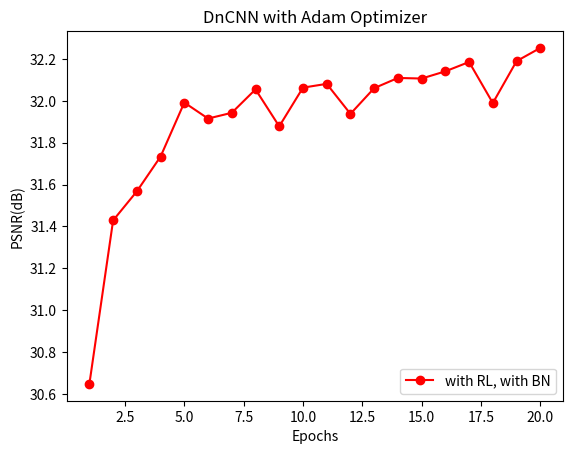

Reproduce this figure in Python.
# -*- coding: utf-8 -*-
"""
Created on Sat Nov  9 18:34:58 2019

[redacted]
"""
from matplotlib import pyplot as plt
x = range(1,21)
y =[30.64719923163958, 31.428943797491268, 31.567811410107094, 31.734032179370676, 31.992306143048292, 31.91575605622262, 31.94327600067707, 32.055182992631494, 31.87857145429803, 32.0635485798983, 32.081598233055004, 31.938208900370512, 32.06107398572148, 32.10989224659648, 32.10707945116308, 32.1415345008501, 32.186204178816084, 31.98989516591596, 32.190211842247166, 32.25341048762618]
plt.plot(x,y,'r',label='with RL, with BN', marker='o')
plt.xlabel('Epochs')
plt.ylabel('PSNR(dB)')
plt.title('DnCNN with Adam Optimizer')
plt.legend(loc='lower right')
plt.show()
print(max(y))